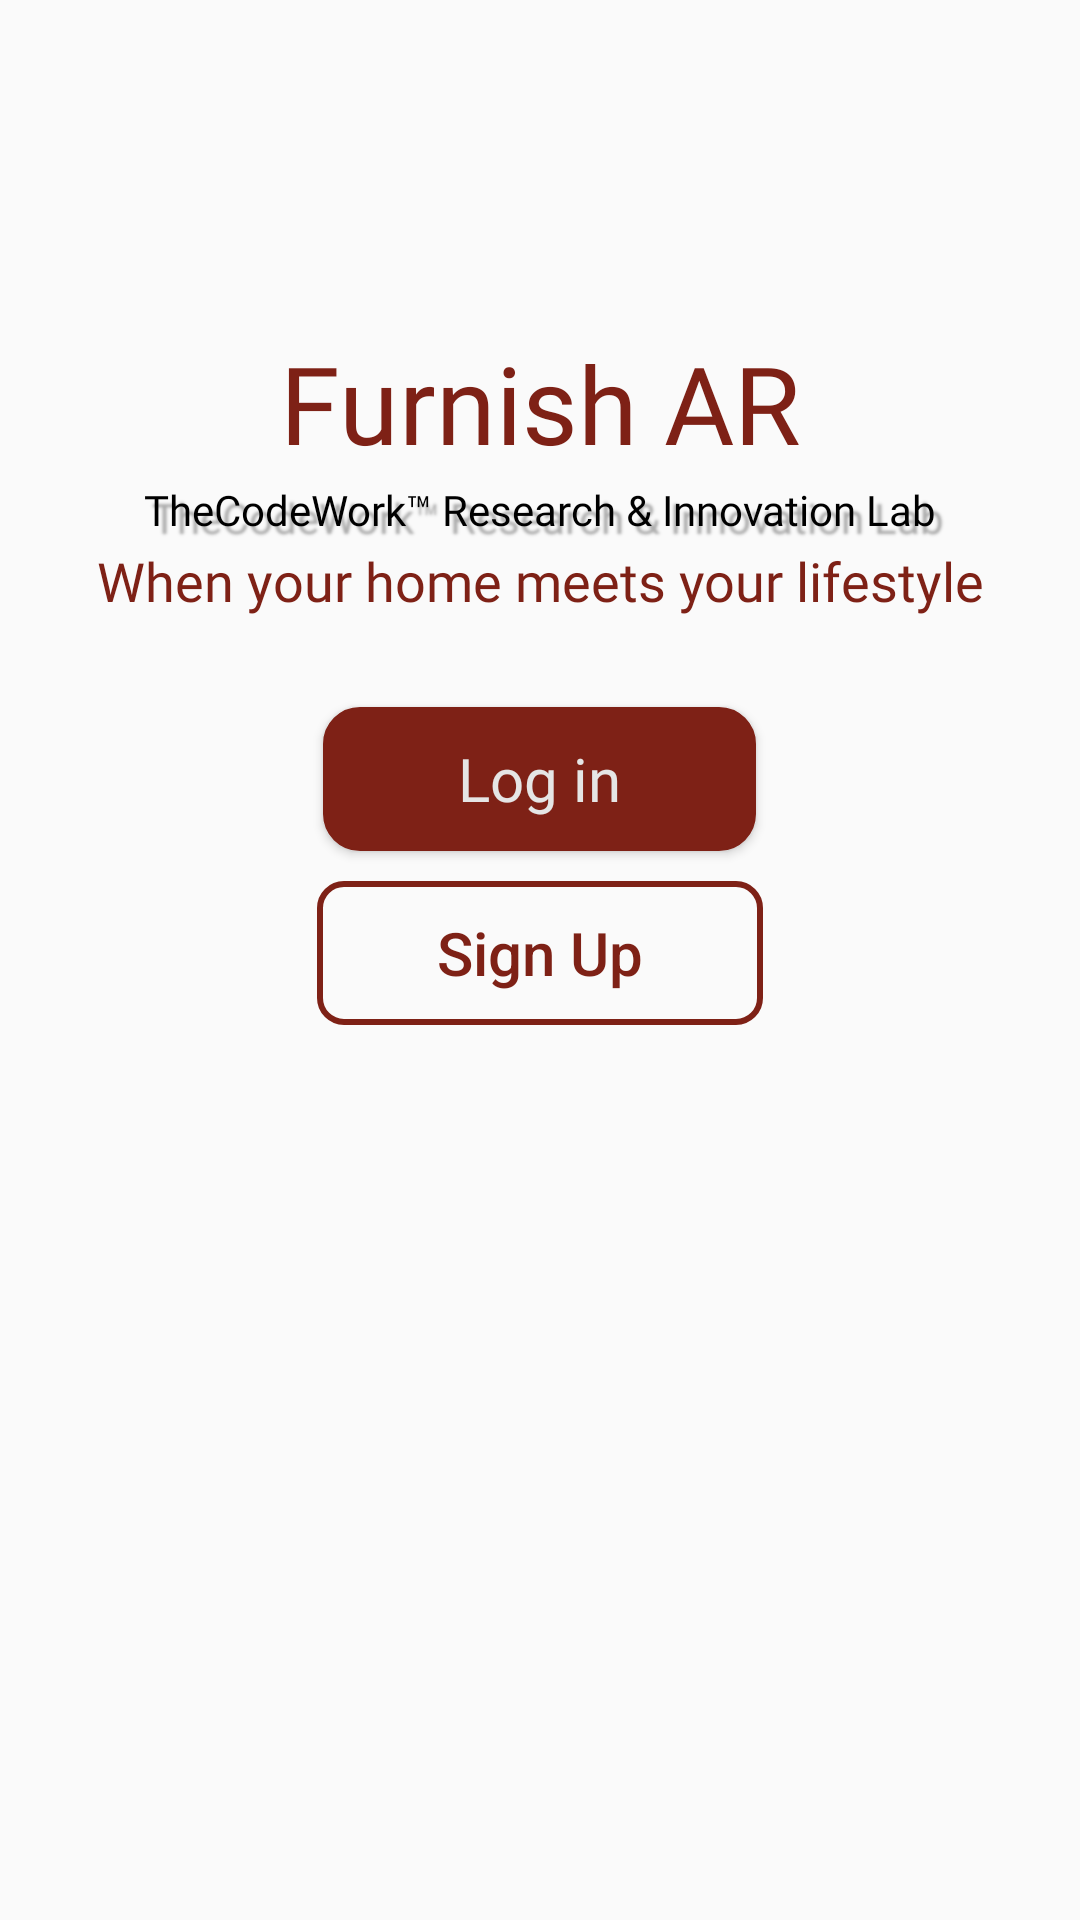

Reconstruct the res/layout file that produces this screen, plus the resources it refers to.
<!-- AndroidManifest.xml: application theme Theme.AppCompat.Light.NoActionBar -->
<!-- res/layout/onboarding_screen1.xml -->
<?xml version="1.0" encoding="utf-8"?>
<layout>

    <LinearLayout xmlns:android="http://schemas.android.com/apk/res/android"
        xmlns:tools="http://schemas.android.com/tools"
        android:id="@+id/llOnboardingScreen1"
        android:layout_width="match_parent"
        android:layout_height="match_parent"
        android:background="@drawable/img"
        android:orientation="vertical"
        tools:context=".splashScreen.OnBoardingScreen1">

        <TextView
            android:id="@+id/tvfurnish"
            android:layout_width="match_parent"
            android:layout_height="wrap_content"
            android:layout_marginTop="@dimen/space_110"
            android:fontFamily="@font/postnobillscolombo_bold"
            android:gravity="center"
            android:text="@string/furnish_ar"
            android:textColor="@color/Brown"
            android:textSize="@dimen/text_36" />

        <TextView
            android:id="@+id/tvInnovation"
            android:layout_width="match_parent"
            android:layout_height="wrap_content"
            android:fontFamily="@font/poppins_semibold"
            android:gravity="center"
            android:padding="@dimen/space_2"
            android:shadowColor="@color/dark_gray"
            android:shadowDx="8"
            android:shadowDy="8"
            android:shadowRadius="1.8"
            android:text="@string/innovation_lab"
            android:textColor="@color/black"
            android:textSize="@dimen/text_14" />

        <TextView
            android:id="@+id/tvHomeMeets"
            android:layout_width="match_parent"
            android:layout_height="wrap_content"
            android:fontFamily="@font/poppins_light"
            android:gravity="center"
            android:text="@string/home_meets_lifestyle"
            android:textColor="@color/Brown"
            android:textSize="@dimen/text_18" />

        <androidx.appcompat.widget.AppCompatButton
            android:id="@+id/btnLogin"
            android:layout_width="wrap_content"
            android:layout_height="wrap_content"
            android:layout_gravity="center_horizontal"
            android:layout_marginTop="@dimen/space_30"
            android:background="@drawable/ic_login_button"
            android:fontFamily="@font/poppins_medium"
            android:paddingLeft="@dimen/space_45"
            android:paddingTop="@dimen/space_5"
            android:paddingRight="@dimen/space_45"
            android:paddingBottom="@dimen/space_5"
            android:text="@string/login"
            android:textAllCaps="false"
            android:textColor="@color/white_new"
            android:textSize="@dimen/text_20" />

        <androidx.appcompat.widget.AppCompatButton
            android:id="@+id/btnSignUpOnBoarding1"
            android:layout_width="wrap_content"
            android:layout_height="wrap_content"
            android:layout_gravity="center_horizontal"
            android:layout_marginTop="@dimen/space_10"
            android:background="@drawable/ic_tranperant_button"
            android:paddingLeft="@dimen/space_40"
            android:paddingTop="@dimen/space_5"
            android:paddingRight="@dimen/space_40"
            android:paddingBottom="@dimen/space_5"
            android:text="@string/signup"
            android:textAllCaps="false"
            android:textColor="@color/Brown"
            android:textSize="@dimen/text_20" />
    </LinearLayout>
</layout>
<!-- resources referenced by this layout -->
<resources>
  <color name="Brown">#7E2116</color>
  <color name="black">#FF000000</color>
  <color name="dark_gray">#A9A9A9</color>
  <color name="white_new">#E5E5E5</color>
  <dimen name="space_10">10dp</dimen>
  <dimen name="space_110">110dp</dimen>
  <dimen name="space_2">2dp</dimen>
  <dimen name="space_30">30dp</dimen>
  <dimen name="space_40">40dp</dimen>
  <dimen name="space_45">45dp</dimen>
  <dimen name="space_5">5dp</dimen>
  <dimen name="text_14">14sp</dimen>
  <dimen name="text_18">18sp</dimen>
  <dimen name="text_20">20sp</dimen>
  <dimen name="text_36">36sp</dimen>
  <!-- drawable ic_login_button (drawable) -->
  <shape xmlns:android="http://schemas.android.com/apk/res/android"
      android:shape="rectangle">
  
      <stroke
          android:width="0.5dp"
          android:color="@color/Brown"/>
  
      <corners android:radius="@dimen/space_12" />
  
      <solid android:color="@color/Brown" />
  
  </shape>
  <!-- drawable ic_tranperant_button (drawable) -->
  <?xml version="1.0" encoding="utf-8"?>
  <shape xmlns:android="http://schemas.android.com/apk/res/android"
      android:shape="rectangle">
  
      <stroke
          android:width="2dp"
          android:color="@color/Brown" />
  
      <corners android:radius="8dp" />
  
  </shape>
  <string name="furnish_ar">Furnish AR</string>
  <string name="home_meets_lifestyle">When your home meets your lifestyle</string>
  <string name="innovation_lab">TheCodeWork™ Research &amp; Innovation Lab</string>
  <string name="login">Log in</string>
  <string name="signup">Sign Up</string>
  <dimen name="space_12">12dp</dimen>
</resources>
